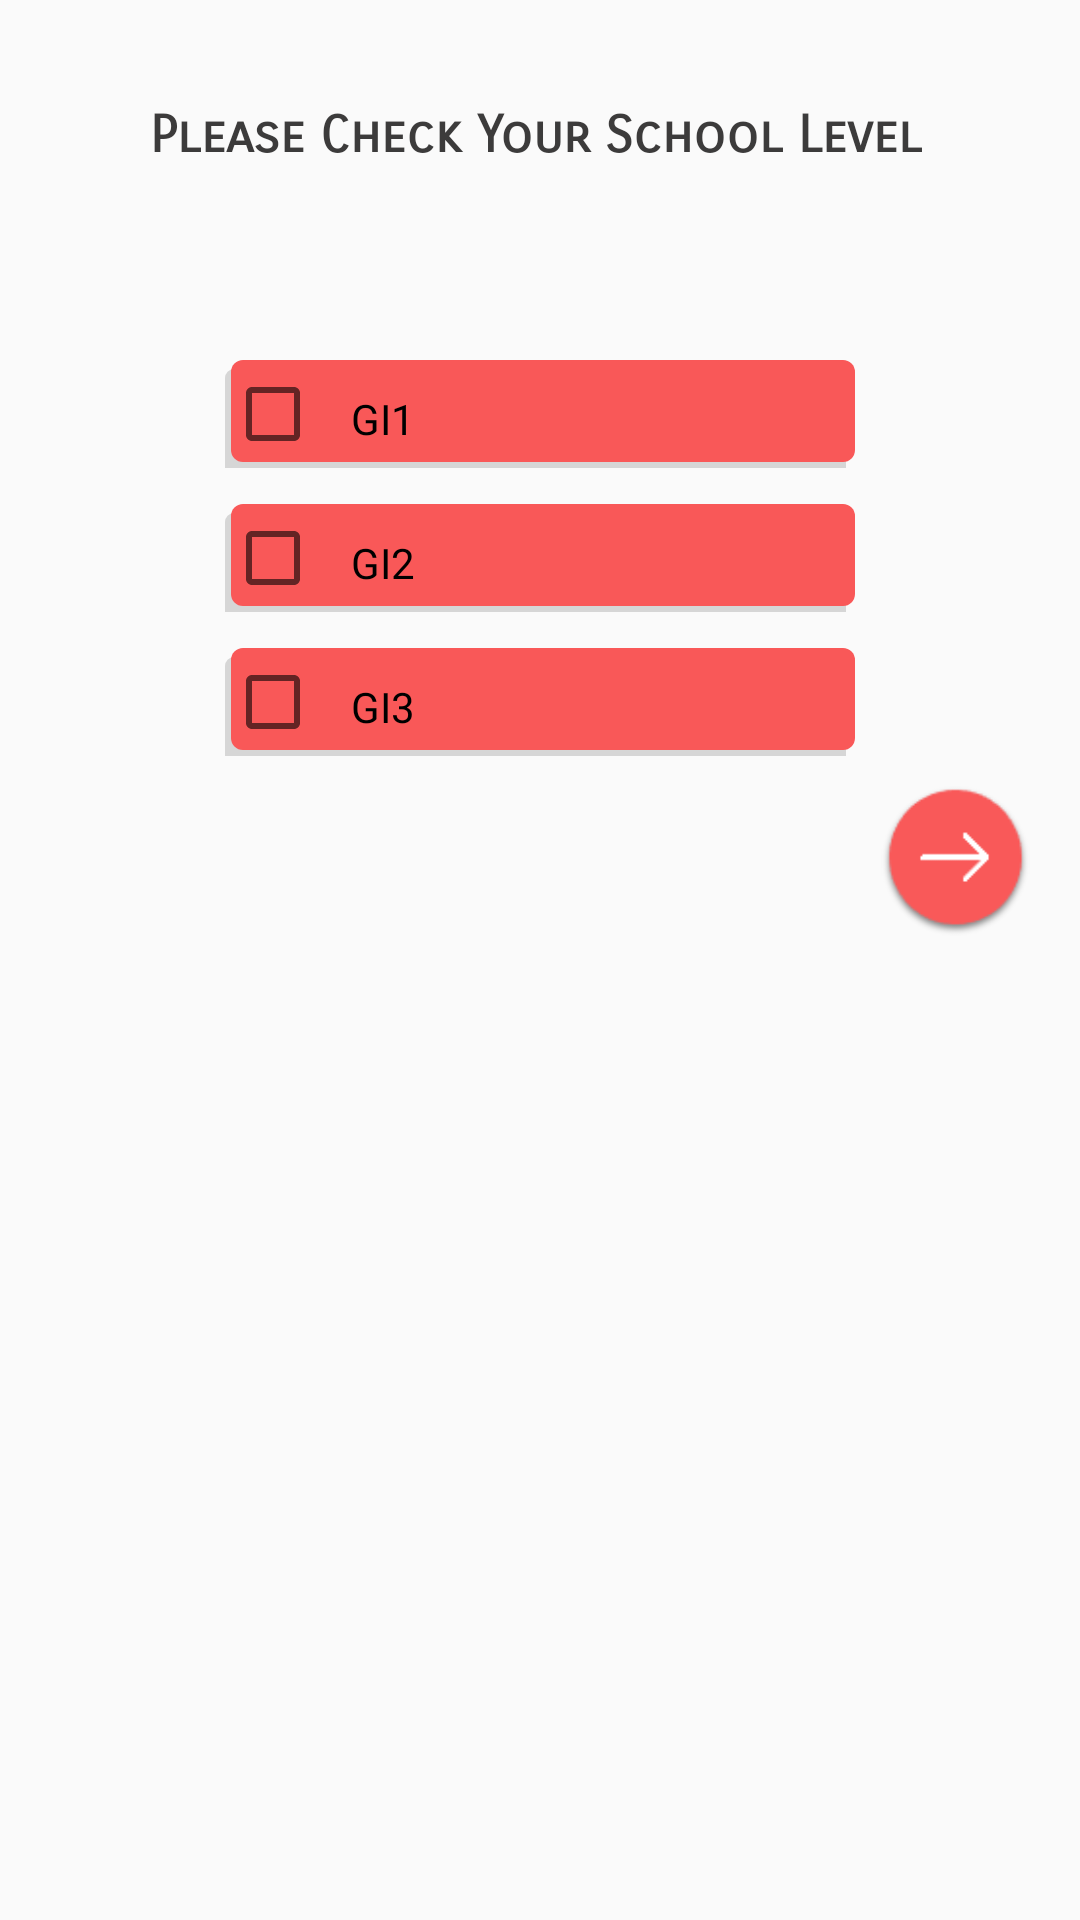

Here is an Android app screen rendered from its layout file. Give the layout XML and the strings, colors and styles it references.
<!-- AndroidManifest.xml: application theme AppTheme -->
<!-- res/layout/activity_pop_up_listlevelsteacher.xml -->
<?xml version="1.0" encoding="utf-8"?>
<LinearLayout xmlns:android="http://schemas.android.com/apk/res/android"
    xmlns:app="http://schemas.android.com/apk/res-auto"
    xmlns:tools="http://schemas.android.com/tools"
    android:layout_width="fill_parent"
    android:orientation="vertical"
    android:layout_height="wrap_content"
    tools:context=".view.pop_up_listlevelsteacher">



        <TextView
            android:id="@+id/textView5"
            android:layout_width="357dp"
            android:layout_height="100dp"
            android:gravity="center"
            android:text="Please Check Your School Level"
            android:textColor="#3C3B3B"
            android:paddingBottom="10dp"
            android:textSize="17sp"
            android:layout_marginBottom="20dp"
            android:textStyle="bold"
            app:fontFamily="sans-serif-smallcaps" />

    <CheckBox
        android:id="@+id/GI1checkbox"
        android:layout_width="210dp"
        android:layout_height="36dp"
        android:layout_gravity="center"

        android:background="@drawable/rounded_button"
        android:text="GI1" />

    <CheckBox
        android:id="@+id/GI2checkbox"
        android:layout_width="210dp"
        android:layout_height="36dp"
        android:layout_gravity="center"
        android:layout_marginTop="12dp"
        android:background="@drawable/rounded_button"
        android:text="GI2" />

    <CheckBox
        android:id="@+id/GI3checkbox"
        android:layout_width="210dp"
        android:layout_height="36dp"
        android:layout_gravity="center"
        android:layout_marginTop="12dp"
        android:background="@drawable/rounded_button"
        android:text="GI3" />

        <ImageView
            android:id="@+id/nextlevelshooseteacher"
            android:layout_width="63dp"
            android:layout_height="50dp"
            android:layout_gravity="end"
            android:layout_marginRight="10dp"
            android:layout_marginTop="10dp"
            app:srcCompat="@drawable/right_arrow" />


</LinearLayout>
<!-- resources referenced by this layout -->
<resources>
  <!-- drawable right_arrow: png bitmap (drawable, 3118 bytes) -->
  <!-- drawable rounded_button (drawable-v24) -->
  <?xml version="1.0" encoding="utf-8"?>
  <selector xmlns:android="http://schemas.android.com/apk/res/android">
      <item>
          <layer-list>
              <item android:right="3dp" android:top="3dp" android:bottom="-3dp">
                  <shape>
                      <corners android:radius="3dp" />
                      <solid android:color="#D6D6D6" />
                  </shape>
              </item>
              <item android:bottom="2dp" android:left="2dp">
                  <shape>
                      <solid android:color="#F95858"/>
                      <corners android:radius="4dp" />
                      <padding android:bottom="10dp" android:left="10dp"
                          android:right="10dp" android:top="10dp" />
                  </shape>
              </item>
          </layer-list>
      </item>
  
  </selector>
  <style name="AppTheme" parent="Theme.AppCompat.Light.NoActionBar">
          
          <item name="colorPrimary">@color/colorPrimary</item>
          <item name="colorPrimaryDark">@color/colorPrimaryDark</item>
          <item name="colorAccent">@color/colorAccent</item>
      </style>
  <color name="colorPrimary">#008577</color>
  <color name="colorPrimaryDark">#E6ED13</color>
  <color name="colorAccent">#D81B60</color>
</resources>
